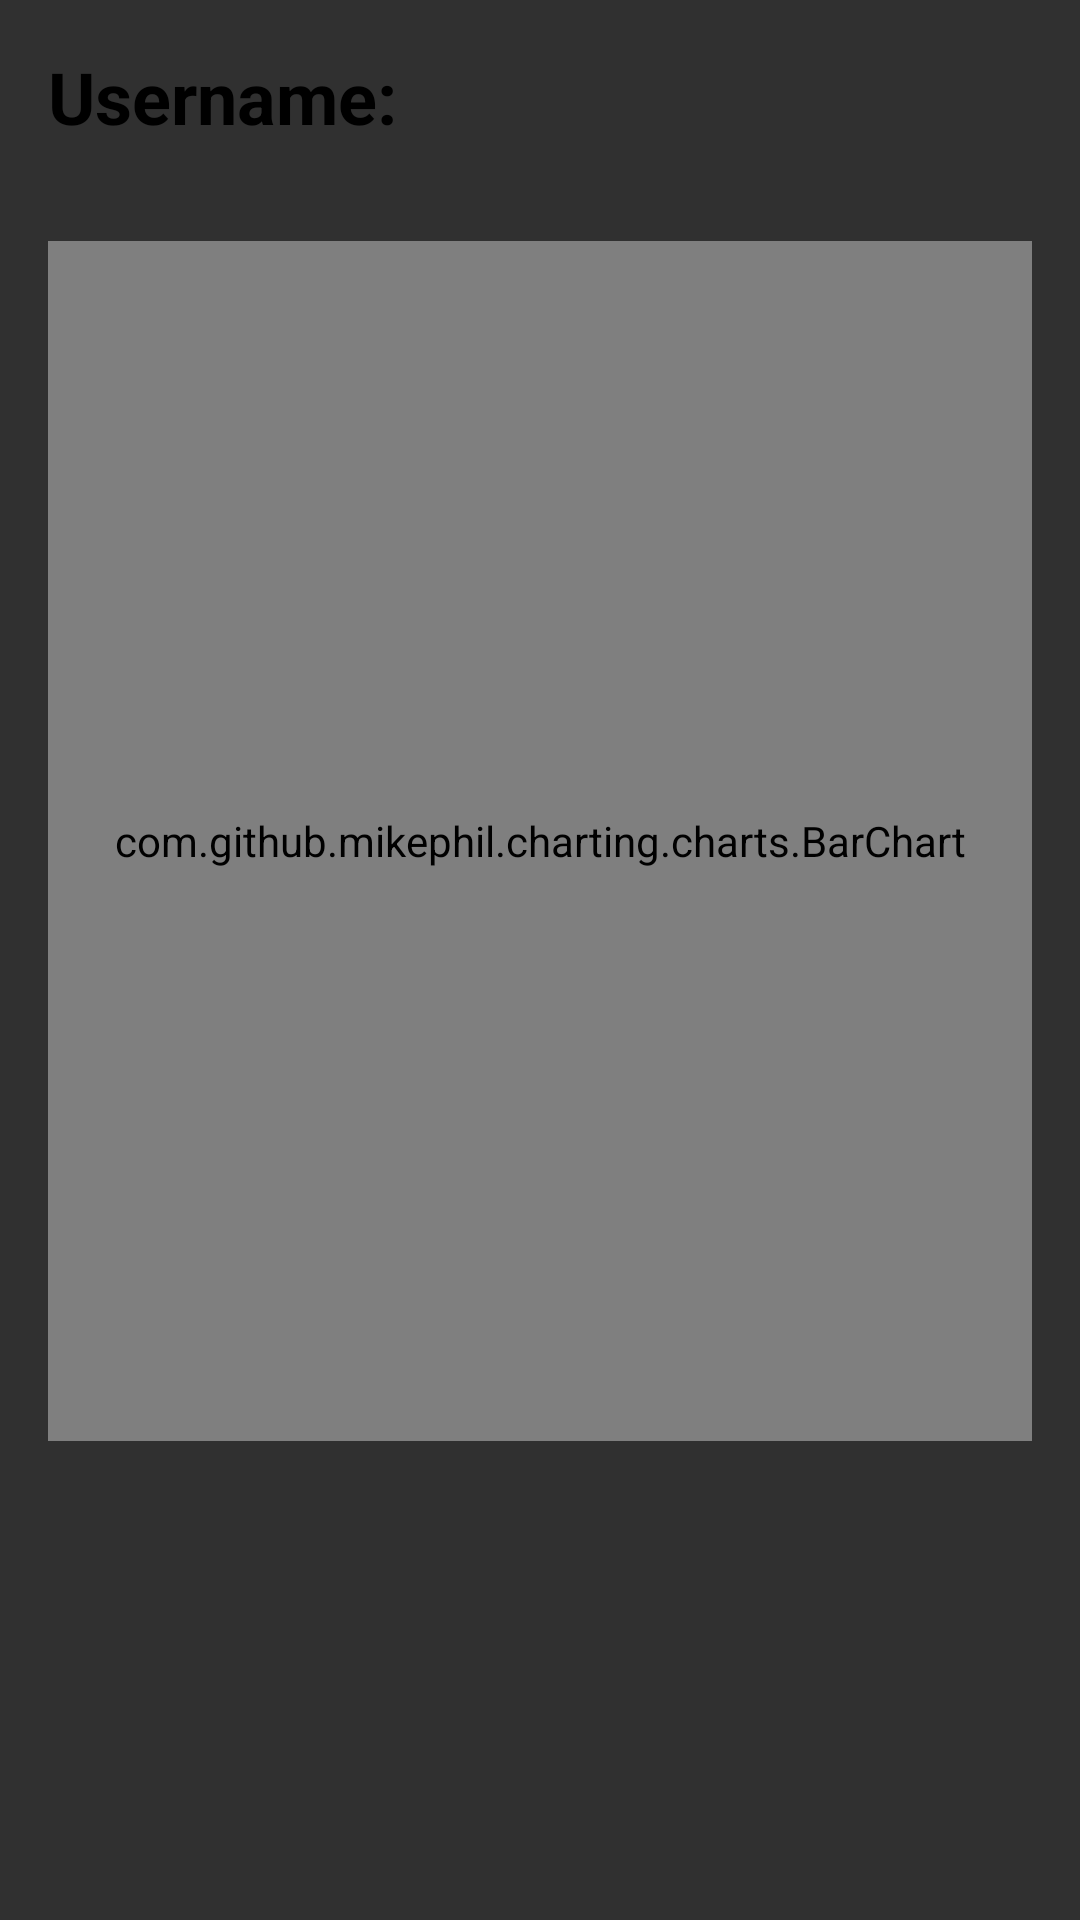

Produce the Android XML layout that renders to this screen, including the resource entries it uses.
<!-- AndroidManifest.xml: application theme Theme.AppCompat -->
<!-- res/layout/fragment_profile.xml -->
<?xml version="1.0" encoding="utf-8"?>
<ScrollView xmlns:android="http://schemas.android.com/apk/res/android"
    android:layout_width="match_parent"
    android:layout_height="match_parent">

    <LinearLayout
        android:layout_width="match_parent"
        android:layout_height="wrap_content"
        android:orientation="vertical"
        android:padding="16dp">

        <TextView
            android:id="@+id/text_username"
            android:layout_width="wrap_content"
            android:layout_height="wrap_content"
            android:text="Username: "
            android:textSize="24sp"
            android:textStyle="bold"
            android:textColor="@android:color/black"
            android:layout_marginBottom="16dp"/>

        <com.github.mikephil.charting.charts.BarChart
            android:id="@+id/bar_chart"
            android:layout_width="match_parent"
            android:layout_height="400dp"
            android:layout_marginTop="16dp" />

    </LinearLayout>

</ScrollView>
<!-- resources referenced by this layout -->
<resources>

</resources>
